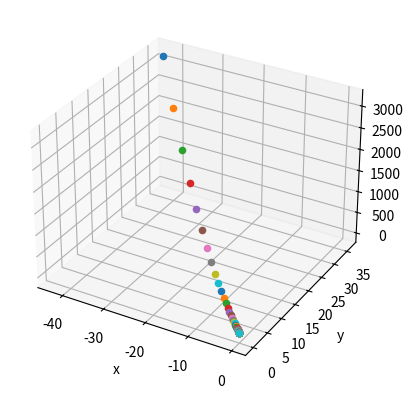

This figure's Python source:
import numpy as np
import matplotlib.pyplot as plt
import seaborn as sns
from mpl_toolkits.mplot3d import Axes3D

def fun(x, y):
    return x**2 + y**2

def fun_der_x(x):
    return 2 * x

def fun_der_y(y):
    return 2 * y

# Initial values - Start the solution search randomly
random = np.random.randint(-100,100,2)
x, y = random[0], random[1]
f = fun(x, y)

# Figure for plotting
fig = plt.figure()
ax = fig.add_subplot(111, projection='3d')
ax.set_xlabel("x")
ax.set_ylabel("y")
ax.set_zlabel("f")

# Parameters
step_size = 0.07
n_iter = 100

# Do gradient descent
for i in range(n_iter):
    der_x = fun_der_x(x)
    der_y = fun_der_y(y)
    x_prev, y_prev, f_prev = x,y,f
    x -= step_size * der_x
    y -= step_size * der_y
    f = fun(x, y)
    ax.scatter(x_prev, y_prev, f_prev)
plt.show()
